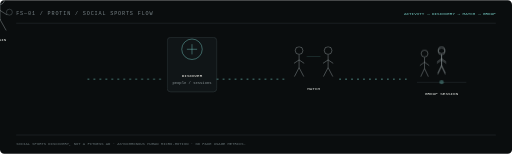
t = 0.00 s
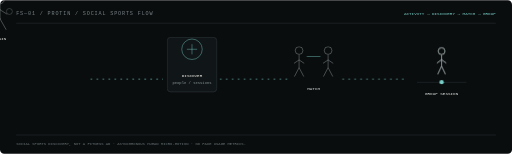
t = 1.60 s
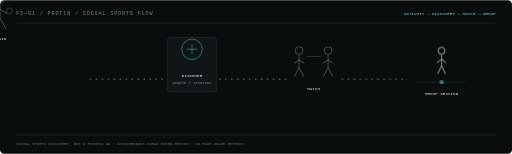
t = 2.49 s
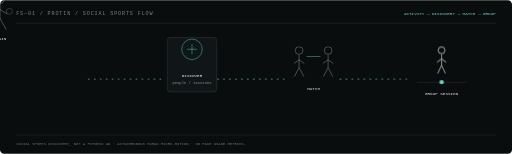
t = 4.26 s
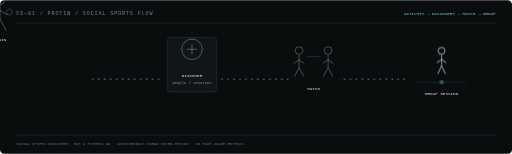
t = 6.04 s
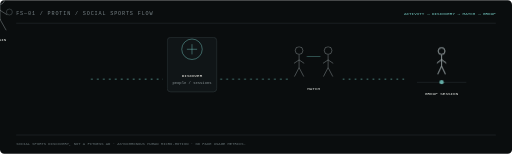
t = 6.93 s

The animated SVG that drew these frames (rendered in a browser with its animation timeline set to each time). Animation: 3 CSS @keyframes rules; one cycle of 8.70 s, repeats indefinitely.

<svg xmlns="http://www.w3.org/2000/svg" width="1200" height="360" viewBox="0 0 1200 360" role="img" aria-labelledby="title desc">
  <title id="title">Protin miniature social sports flow</title>
  <desc id="desc">Individual activity becomes discovery, matching, and a small group sports session.</desc>
  <style>
    .m{font-family:ui-monospace,SFMono-Regular,Menlo,Consolas,monospace}.s{font-family:Inter,Arial,Helvetica,sans-serif}
    .wave{stroke:#78d0c8;stroke-width:1.4;stroke-dasharray:4 10;animation:wave 4.2s linear infinite}.walk1{animation:walk 6.2s ease-in-out infinite}.walk2{animation:walk 6.8s ease-in-out .8s infinite}.walk3{animation:walk 7.1s ease-in-out 1.6s infinite}.pulse{animation:pulse 3s ease-in-out infinite}
    @keyframes wave{to{stroke-dashoffset:-56}}@keyframes walk{0%,100%{transform:translateY(0)}50%{transform:translateY(-3px)}}@keyframes pulse{0%,100%{opacity:.35}50%{opacity:1}}
    @media(prefers-reduced-motion:reduce){.wave,.walk1,.walk2,.walk3,.pulse{animation:none}}
  </style>
  <rect width="1200" height="360" rx="10" fill="#0a0d0e"/>
  <path d="M38 54H1162M38 316H1162" stroke="#30383b"/>
  <text x="38" y="34" class="m" fill="#778286" font-size="12" letter-spacing="2">FS—01 / PROTIN / SOCIAL SPORTS FLOW</text>
  <text x="1162" y="34" text-anchor="end" class="m" fill="#78d0c8" font-size="10">ACTIVITY → DISCOVERY → MATCH → GROUP</text>
  <g transform="translate(145 112)" class="walk1"><circle cx="0" cy="0" r="10" fill="none" stroke="#9ca6a9"/><path d="M0 11v34m0-21-15 8m15-8 16 10M0 45-13 70M0 45l14 25" stroke="#9ca6a9" fill="none" stroke-linecap="round"/><circle cx="22" cy="28" r="7" fill="none" stroke="#657174"/><text x="0" y="95" text-anchor="middle" class="m" fill="#dfe2de" font-size="10">TRAIN</text></g>
  <path d="M205 185H382" class="wave" fill="none"/>
  <g transform="translate(450 105)"><rect x="-58" y="-18" width="116" height="128" rx="8" fill="#101517" stroke="#3c474a"/><circle cx="0" cy="10" r="24" fill="none" stroke="#78d0c8"/><path d="M-12 10h24M0-2v24" stroke="#78d0c8"/><text x="0" y="74" text-anchor="middle" class="m" fill="#f1efe8" font-size="10">DISCOVER</text><text x="0" y="92" text-anchor="middle" class="m" fill="#8e999c" font-size="9">people / sessions</text></g>
  <path d="M508 185H676" class="wave" fill="none"/>
  <g transform="translate(735 118)"><circle cx="-34" cy="0" r="9" fill="none" stroke="#9ca6a9"/><path d="M-34 10v30m0-18-12 8m12-8 12 8m-12 10-11 21m11-21 11 21" stroke="#9ca6a9" fill="none"/><circle cx="34" cy="0" r="9" fill="none" stroke="#9ca6a9"/><path d="M34 10v30m0-18-12 8m12-8 12 8m-12 10-11 21m11-21 11 21" stroke="#9ca6a9" fill="none"/><path d="M-16 14H16" stroke="#78d0c8" class="pulse"/><text x="0" y="92" text-anchor="middle" class="m" fill="#dfe2de" font-size="10">MATCH</text></g>
  <path d="M795 185H955" class="wave" fill="none"/>
  <g transform="translate(1035 120)"><g class="walk2" transform="translate(-40 5)"><circle r="8" fill="none" stroke="#9ca6a9"/><path d="M0 9v26m0-15-11 8m11-8 11 8M0 35-9 54M0 35l9 19" stroke="#9ca6a9" fill="none"/></g><g class="walk3" transform="translate(0 -3)"><circle r="8" fill="none" stroke="#9ca6a9"/><path d="M0 9v26m0-15-11 8m11-8 11 8M0 35-9 54M0 35l9 19" stroke="#9ca6a9" fill="none"/></g><g class="walk1" transform="translate(40 7)"><circle r="8" fill="none" stroke="#9ca6a9"/><path d="M0 9v26m0-15-11 8m11-8 11 8M0 35-9 54M0 35l9 19" stroke="#9ca6a9" fill="none"/></g><path d="M-58 72H58" stroke="#3c474a"/><circle cx="0" cy="72" r="5" fill="#78d0c8" class="pulse"/><text x="0" y="102" text-anchor="middle" class="m" fill="#dfe2de" font-size="10">GROUP SESSION</text></g>
  <text x="38" y="340" class="m" fill="#657174" font-size="9">SOCIAL SPORTS DISCOVERY, NOT A FITNESS AD · ASYNCHRONOUS HUMAN MICRO-MOTION · NO FAKE USAGE METRICS.</text>
</svg>
